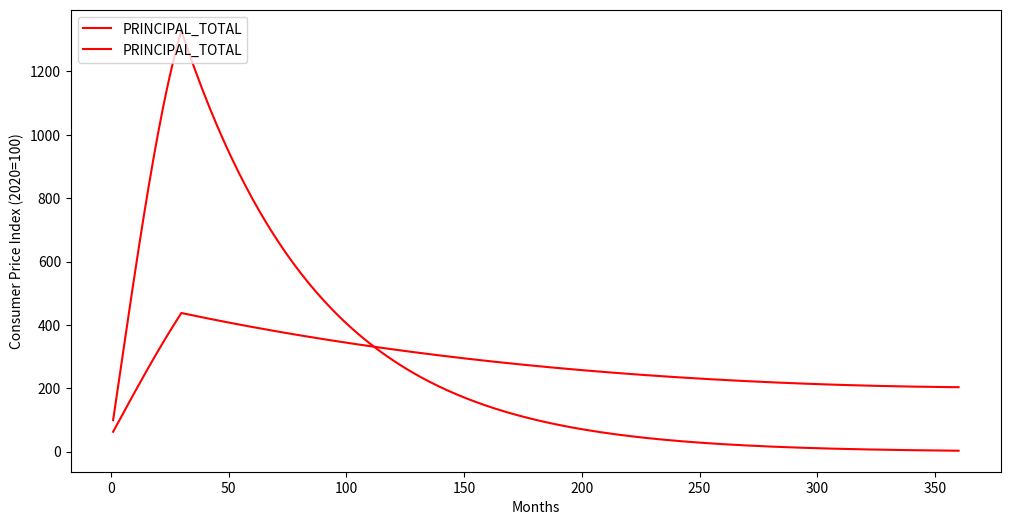

The matplotlib source for this figure:
import pandas as pd
import matplotlib.pyplot as plt


def mortgage_schedule(pool_amount, term_years, interest_rate, prepayment_speed, pmt_per_year=12):
    # Calculate installment payments and outstanding balances
    term_months = term_years * pmt_per_year
    monthly_interest_rate = interest_rate / pmt_per_year
    schedule = []
    outstanding_balance = pool_amount
    for month in range(1, term_months + 1):
        cpr = min(month * 2, 60) / 1000 * prepayment_speed
        smm = 1 - (1 - cpr) ** (1 / pmt_per_year)
        remaining_month = (term_months + 1 - month)
        payment = (outstanding_balance * monthly_interest_rate * ((1 + monthly_interest_rate) ** remaining_month)) / (
                    (1 + monthly_interest_rate) ** remaining_month - 1)
        interest = outstanding_balance * monthly_interest_rate
        principal_scheduled = payment - interest
        prepayment = (outstanding_balance - principal_scheduled) * smm
        principal_total = principal_scheduled + prepayment
        outstanding_balance = outstanding_balance - principal_scheduled - prepayment
        schedule.append(
            (month, cpr, smm, payment, interest, principal_scheduled, prepayment, principal_total, outstanding_balance))

        # Stop calculation if outstanding balance becomes negative (fully paid)
        if outstanding_balance <= 0:
            break

    df_schedule = pd.DataFrame(schedule, columns=["MONTH", 'CPR', 'SMM', "PAYMENT", "INTEREST", "PRINCIPAL_SCHEDULED",
                                                  "PREPAYMENT", "PRINCIPAL_TOTAL", "OB"])
    return df_schedule


########################################################################################################################
# SEQ 구조
df_pool = mortgage_schedule(pool_amount=75000, term_years=10, interest_rate=0.11, prepayment_speed=2.0, pmt_per_year=12)

# Calculate installment payments and outstanding balances
tranche_a_amount = 27000
tranche_a_rate = 0.0925
tranche_b_amount = 15000
tranche_b_rate = 0.10
tranche_z_amount = 30000
tranche_z_rate = 0.11
residual_amount = 75000 - tranche_a_amount - tranche_b_amount - tranche_z_amount

pmt_per_year = 12

tranche_term = len(df_pool["MONTH"])

tranche_schedule = []
a_olb = tranche_a_amount
b_olb = tranche_b_amount
z_olb = tranche_z_amount
residual = residual_amount

for month in range(1, tranche_term + 1):
    # MBS Cashflow
    mbs_principal = df_pool["PRINCIPAL_TOTAL"][month-1]
    mbs_interest = df_pool["INTEREST"][month-1]
    mbs_cashflow = mbs_principal + mbs_interest

    # Class Z Tranche
    z_interest = z_olb * tranche_z_rate / pmt_per_year # Z 클래스 이자가 accrued 되어 들어온다

    # Tranche A
    a_olb_beg = a_olb  # Tranche A Outstanding Loan Balance (Beginning)
    a_interest = a_olb * tranche_a_rate / pmt_per_year
    a_principal = min(mbs_principal + z_interest, a_olb)
    a_olb = a_olb - a_principal
    a_olb_end = a_olb  # Tranche A Outstanding Loan Balance (Ending)
    a_cf = a_interest + a_principal

    # Tranche B
    b_olb_beg = b_olb  # Tranche B Outstanding Loan Balance (Beginning)
    b_interest = b_olb * tranche_b_rate / pmt_per_year
    b_principal = min(mbs_principal + z_interest - a_principal, b_olb)
    b_olb = b_olb - b_principal
    b_olb_end = b_olb  # Tranche B Outstanding Loan Balance (Ending)
    b_cf = b_interest + b_principal

    # Tranche Z
    z_olb_beg = z_olb  # Tranche Z Outstanding Loan Balance (Beginning)
    z_payment = min(mbs_principal + z_interest - a_principal - b_principal, z_olb + z_interest)
    z_olb = z_olb + z_interest - z_payment
    z_olb_end = z_olb  # Tranche Z Outstanding Loan Balance (Ending)

    # Residual
    residual_cf = mbs_principal + mbs_interest - a_interest - a_principal - b_interest - b_principal - z_payment

    tranche_schedule.append(
        (month, mbs_principal, mbs_interest, mbs_cashflow, a_olb_beg, a_interest, a_principal, a_olb_end,
         b_olb_beg, b_interest, b_principal, b_olb_end, z_olb_beg, z_interest, z_payment, z_olb_end, residual_cf))


df_seq = pd.DataFrame(tranche_schedule, columns=[
    "MONTH", "MBS_PRINCIPAL", "MBS_INTEREST", "MBS_CF",
    "A_OLB(beg)", "A_INTEREST", "A_PRINCIPAL", "A_OLB(end)",
    "B_OLB(beg)", "B_INTEREST", "B_PRINCIPAL", "B_OLB(end)",
    "Z_OLB(beg)", "Z_INTEREST", "Z_PAYMENT", "Z_OLB(end)", "RESIDUAL_CF"])


########################################################################################################################
# PAC 구조
df_pool = mortgage_schedule(pool_amount=100000000, term_years=30, interest_rate=0.10, prepayment_speed=2.0, pmt_per_year=12)
df_psa_low = mortgage_schedule(pool_amount=100000000, term_years=30, interest_rate=0.10, prepayment_speed=0.8, pmt_per_year=12)
df_psa_high = mortgage_schedule(pool_amount=100000000, term_years=30, interest_rate=0.10, prepayment_speed=3.0, pmt_per_year=12)

# Calculate installment payments and outstanding balances
tranche_a_amount = 30000000
tranche_a_rate = 0.0925
tranche_b_amount = 15000000
tranche_b_rate = 0.10
tranche_s_amount = 55000000
tranche_s_rate = 0.11
tranche_z_amount = 0
tranche_z_rate = 0.11
residual_amount = 100000000 - tranche_a_amount - tranche_b_amount - tranche_s_amount - tranche_z_amount

pmt_per_year = 12

tranche_term = len(df_pool["MONTH"])

tranche_schedule = []
a_olb = tranche_a_amount
b_olb = tranche_b_amount
s_olb = tranche_s_amount
z_olb = tranche_z_amount
residual = residual_amount


for month in range(1, tranche_term + 1):
    # MBS Cashflow
    mbs_principal = df_pool["PRINCIPAL_TOTAL"][month-1]
    mbs_interest = df_pool["INTEREST"][month-1]
    mbs_cashflow = mbs_principal + mbs_interest

    # Class Z Tranche
    z_interest = z_olb * tranche_z_rate / pmt_per_year # Z 클래스 이자가 accrued 되어 들어온다

    # PAC Band
    pac_band = min(df_psa_low["PRINCIPAL_TOTAL"][month-1], df_psa_high["PRINCIPAL_TOTAL"][month-1])

    # Tranche A
    a_olb_beg = a_olb  # Tranche A Outstanding Loan Balance (Beginning)
    a_interest = a_olb * tranche_a_rate / pmt_per_year
    a_principal = min(min(mbs_principal + z_interest, pac_band), a_olb)
    a_olb = a_olb - a_principal
    a_olb_end = a_olb  # Tranche A Outstanding Loan Balance (Ending)
    a_cashflow = a_interest + a_principal

    # Tranche B
    b_olb_beg = b_olb  # Tranche B Outstanding Loan Balance (Beginning)
    b_interest = b_olb * tranche_b_rate / pmt_per_year
    b_principal = min(min(mbs_principal + z_interest, pac_band) - a_principal, b_olb)
    b_olb = b_olb - b_principal
    b_olb_end = b_olb  # Tranche B Outstanding Loan Balance (Ending)
    b_cashflow = b_interest + b_principal

    # Tranche S
    s_olb_beg = s_olb  # Tranche S Outstanding Loan Balance (Beginning)
    s_interest = s_olb * tranche_s_rate / pmt_per_year
    s_payment = mbs_cashflow - a_cashflow - b_cashflow
    s_principal = min(s_payment - s_interest, s_olb)
    # s_principal = min(mbs_principal + z_interest - a_principal - b_principal, s_olb)
    s_olb = s_olb - s_principal
    s_olb_end = s_olb  # Tranche S Outstanding Loan Balance (Ending)
    s_cf = s_interest + s_principal

    # Tranche Z
    z_olb_beg = z_olb  # Tranche Z Outstanding Loan Balance (Beginning)
    z_payment = min(mbs_principal + z_interest - a_principal - b_principal, z_olb + z_interest)
    z_olb = z_olb + z_interest - z_payment
    z_olb_end = z_olb  # Tranche Z Outstanding Loan Balance (Ending)

    # Residual
    residual_cf = mbs_cashflow - a_cashflow - b_cashflow - s_payment - z_payment

    tranche_schedule.append(
        (month, mbs_principal, mbs_interest, mbs_cashflow, pac_band, a_olb_beg, a_interest, a_principal, a_olb_end,
         b_olb_beg, b_interest, b_principal, b_olb_end, s_olb_beg, s_interest, s_principal, s_olb_end,
         z_olb_beg, z_interest, z_payment, z_olb_end, residual_cf))


df_pac = pd.DataFrame(tranche_schedule, columns=[
    "MONTH", "MBS_PRINCIPAL", "MBS_INTEREST", "MBS_CF", "PAC_BAND",
    "A_OLB(beg)", "A_INTEREST", "A_PRINCIPAL", "A_OLB(end)",
    "B_OLB(beg)", "B_INTEREST", "B_PRINCIPAL", "B_OLB(end)",
    "S_OLB(beg)", "S_INTEREST", "S_PRINCIPAL", "S_OLB(end)",
    "Z_OLB(beg)", "Z_INTEREST", "Z_PAYMENT", "Z_OLB(end)", "RESIDUAL_CF"])



########################################################################################################################



df_psa80 = mortgage_schedule(pool_amount=100000, term_years=30, interest_rate=0.095, prepayment_speed=0.8)
df_psa300 = mortgage_schedule(pool_amount=100000, term_years=30, interest_rate=0.095, prepayment_speed=3.0)

df_psa80["PRINCIPAL_TOTAL"]
df_psa300["PRINCIPAL_TOTAL"]


# 시각화
fig = plt.figure()
fig.set_size_inches(3600/300, 1800/300)  # 그래프 크기 지정, DPI=300
# fig.set_size_inches(1800/300, 1200/300)  # 그래프 크기 지정, DPI=300

plt.plot(df_psa80["MONTH"], df_psa80["PRINCIPAL_TOTAL"], color='r', label="PRINCIPAL_TOTAL")
plt.plot(df_psa300["MONTH"], df_psa300["PRINCIPAL_TOTAL"], color='r', label="PRINCIPAL_TOTAL")

#plt.xlim(1, )
# plt.ylim(30, 120)
# plt.axhline(y=0, color='green', linestyle='dotted')
plt.xlabel('Months', fontsize=10)
plt.ylabel('Consumer Price Index (2020=100)', fontsize=10)
plt.legend(loc='upper left')
plt.show()

# plt.savefig("./Lecture_Figures_output/fig1.1_cpi.png")



